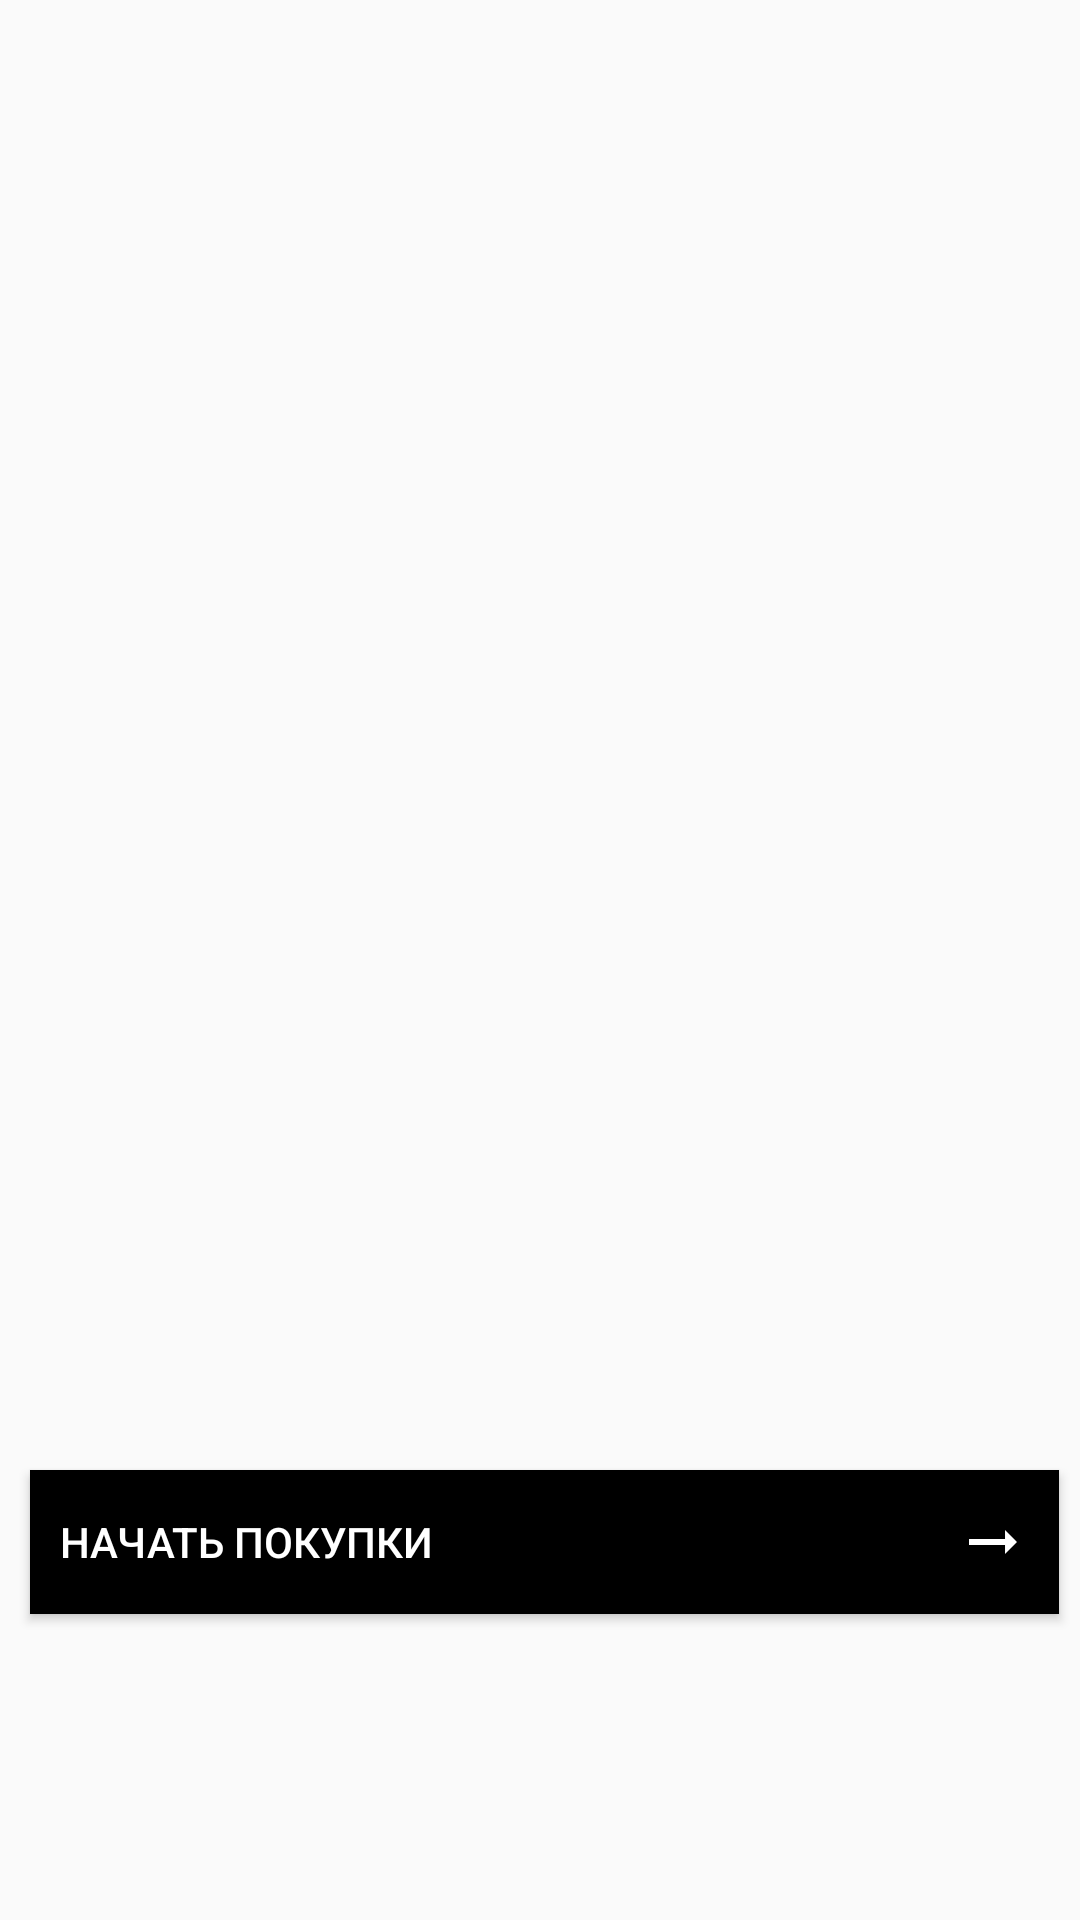

Layout XML and referenced resources for this Android screen:
<!-- AndroidManifest.xml: application theme AppTheme -->
<!-- res/layout/activity_basket.xml -->
<?xml version="1.0" encoding="utf-8"?>
<RelativeLayout xmlns:android="http://schemas.android.com/apk/res/android"
    xmlns:app="http://schemas.android.com/apk/res-auto"
    xmlns:tools="http://schemas.android.com/tools"
    android:layout_width="match_parent"
    android:layout_height="match_parent"
    tools:context="com.example.idillika.CatalogActivity">

    <ImageView
        android:id="@+id/imageView"
        android:layout_width="wrap_content"
        android:layout_height="match_parent"
        app:srcCompat="@drawable/basket" />

    <Button
        android:id="@+id/btnGoFromBasket"
        android:layout_width="343dp"
        android:layout_height="48dp"
        android:layout_marginStart="10dp"
        android:layout_marginTop="490dp"
        android:background="@color/colorButtonGo"
        android:drawableRight="@drawable/ic_line"
        android:gravity="left|center_vertical"
        android:padding="10dp"
        android:text="@string/titleBtnGoFromBasket"
        android:textColor="#FFFFFF" />
</RelativeLayout>
<!-- resources referenced by this layout -->
<resources>
  <color name="colorButtonGo">#000000</color>
  <!-- drawable ic_line (drawable) -->
  <vector xmlns:android="http://schemas.android.com/apk/res/android"
      android:width="24dp"
      android:height="24dp"
      android:viewportWidth="24"
      android:viewportHeight="24"
      android:tint="@color/colorTextGo">
    <path
        android:fillColor="@android:color/white"
        android:pathData="M16.01,11H4v2h12.01v3L20,12l-3.99,-4z"/>
  </vector>
  <string name="titleBtnGoFromBasket">начать покупки</string>
  <style name="AppTheme" parent="Theme.AppCompat.Light.DarkActionBar">
          
          <item name="colorPrimary">#FFF</item>
          <item name="colorPrimaryDark">@color/colorPrimaryDark</item>
          <item name="colorAccent">@color/colorAccent</item>
      </style>
  <color name="colorTextGo">#FFFFFF</color>
  <color name="colorPrimaryDark">#FFF</color>
  <color name="colorAccent">#03DAC5</color>
</resources>
